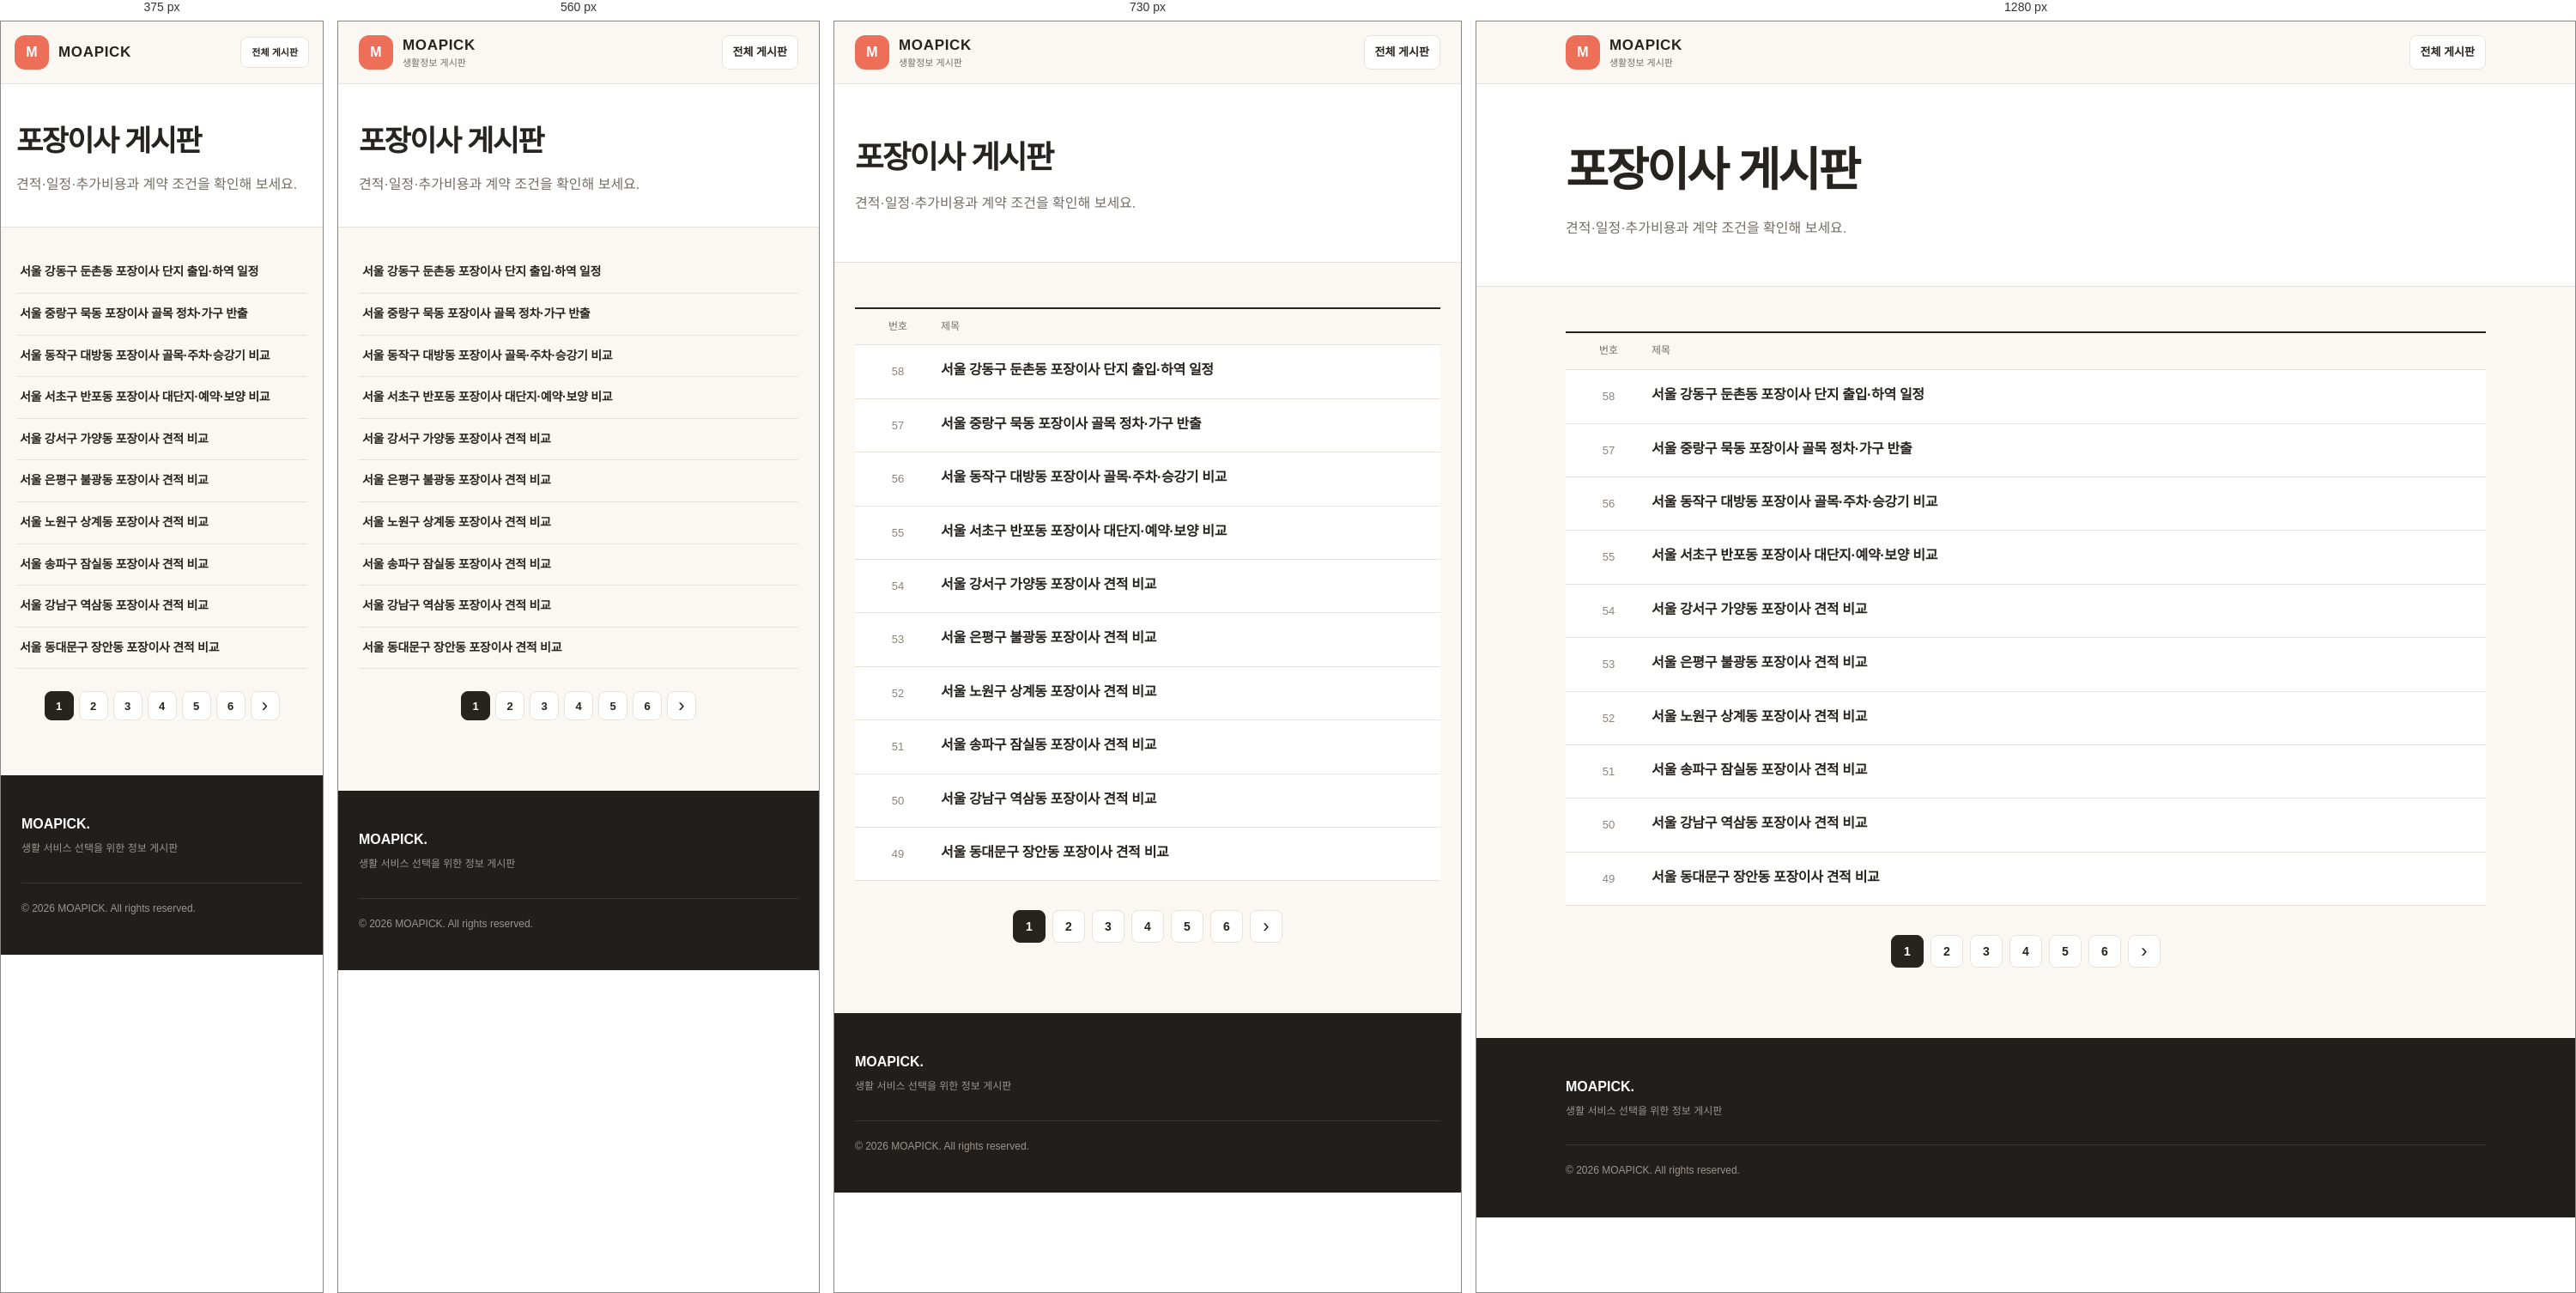
Rendered at 375 px, 560 px, 730 px and 1280 px, left to right.

<!-- file: index.html -->
<!doctype html>
<html lang="ko">
<head>
  <meta charset="utf-8"><meta name="viewport" content="width=device-width,initial-scale=1">
  <title>포장이사 게시판 | 모아픽</title>
  <meta name="description" content="포장이사 견적과 일정, 추가비용과 계약조건을 확인하는 모아픽 포장이사 게시판입니다.">
  <link rel="canonical" href="https://board.moapick.co.kr/moving/">
  <link rel="stylesheet" href="/assets/style.css?v=20260818-pagination">
</head>
<body>
  <header class="site-header"><div class="header-inner"><a class="brand" href="/"><span class="brand-mark">M</span><span><strong>MOAPICK</strong><small>생활정보 게시판</small></span></a><a class="main-site" href="/">전체 게시판</a></div></header>
  <main class="board-page">
    <section class="board-head"><div class="content-wrap"><h1>포장이사 게시판</h1><p>견적·일정·추가비용과 계약 조건을 확인해 보세요.</p></div></section>
    <section class="content-wrap board-list">
      <div class="board-table-head"><span>번호</span><span>제목</span></div>
<a class="board-row" href="/moving/seoul-gangdong-dunchon-moving/">
        <span class="board-number">58</span>
        <span class="board-title"><strong>서울 강동구 둔촌동 포장이사 단지 출입·하역 일정</strong><small></small></span>
      </a>
<a class="board-row" href="/moving/seoul-jungnang-muk-moving/">
        <span class="board-number">57</span>
        <span class="board-title"><strong>서울 중랑구 묵동 포장이사 골목 정차·가구 반출</strong><small></small></span>
      </a>
<a class="board-row" href="/moving/seoul-dongjak-daebang-moving/">
        <span class="board-number">56</span>
        <span class="board-title"><strong>서울 동작구 대방동 포장이사 골목·주차·승강기 비교</strong><small></small></span>
      </a>
<a class="board-row" href="/moving/seoul-seocho-banpo-moving/">
        <span class="board-number">55</span>
        <span class="board-title"><strong>서울 서초구 반포동 포장이사 대단지·예약·보양 비교</strong><small></small></span>
      </a>
<a class="board-row" href="/moving/seoul-gangseo-gayang-moving/">
        <span class="board-number">54</span>
        <span class="board-title"><strong>서울 강서구 가양동 포장이사 견적 비교</strong><small></small></span>
      </a>
<a class="board-row" href="/moving/seoul-eunpyeong-bulgwang-moving/">
        <span class="board-number">53</span>
        <span class="board-title"><strong>서울 은평구 불광동 포장이사 견적 비교</strong><small></small></span>
      </a>
<a class="board-row" href="/moving/seoul-nowon-sanggye-moving/">
        <span class="board-number">52</span>
        <span class="board-title"><strong>서울 노원구 상계동 포장이사 견적 비교</strong><small></small></span>
      </a>
<a class="board-row" href="/moving/seoul-songpa-jamsil-moving/">
        <span class="board-number">51</span>
        <span class="board-title"><strong>서울 송파구 잠실동 포장이사 견적 비교</strong><small></small></span>
      </a>
<a class="board-row" href="/moving/seoul-gangnam-yeoksam-moving/">
        <span class="board-number">50</span>
        <span class="board-title"><strong>서울 강남구 역삼동 포장이사 견적 비교</strong><small></small></span>
      </a>
<a class="board-row" href="/moving/seoul-dongdaemun-jangan-moving/">
        <span class="board-number">49</span>
        <span class="board-title"><strong>서울 동대문구 장안동 포장이사 견적 비교</strong><small></small></span>
      </a>
      <nav class="pagination" aria-label="페이지 이동"><span class="page-number is-current" aria-current="page">1</span><a class="page-number" href="/moving/page/2/">2</a><a class="page-number" href="/moving/page/3/">3</a><a class="page-number" href="/moving/page/4/">4</a><a class="page-number" href="/moving/page/5/">5</a><a class="page-number" href="/moving/page/6/">6</a><a class="page-arrow" href="/moving/page/2/" aria-label="다음 페이지">›</a></nav>
    </section>
  </main>
  <footer><div class="footer-inner"><div><strong>MOAPICK.</strong><p>생활 서비스 선택을 위한 정보 게시판</p></div><p class="copyright">© 2026 MOAPICK. All rights reserved.</p></div></footer>
</body>
</html>


/* @media block from style.css */
@media(max-width:820px){.category-nav{grid-template-columns:repeat(2,1fr)}.principles-grid{grid-template-columns:1fr;gap:26px}.hero-inner{padding-top:58px}.footer-inner{grid-template-columns:1fr}}

/* @media block from style.css */
@media(max-width:480px){.header-inner{padding:0 16px}.brand small{display:none}.main-site{font-size:11px}.hero-inner{padding:48px 18px 92px}.hero-copy{font-size:15px}.category-nav{padding:0 14px;gap:9px}.category-nav>a{padding:14px 10px;gap:9px}.category-icon{width:34px;height:34px;flex-basis:34px}.category-nav small{display:none}.content-wrap{padding:58px 18px}}

/* @media block from style.css */
@media(max-width:640px){.post-card{grid-template-columns:1fr}.post-card img{height:210px}.post-card-body{padding:8px 6px 12px}.post-card-body time{margin-top:18px}.article-wrap{padding:34px 18px 72px}.breadcrumb{margin-bottom:28px}.article-head>p{font-size:16px}.article-cover{margin-left:-18px;margin-right:-18px}.article-cover img{border-radius:0}.article-summary{padding:24px 21px;margin-bottom:42px}.article-body section{padding-left:42px}.article-tip{margin-left:42px}.final-check>div{grid-template-columns:1fr}}

/* @media block from style.css */
@media(max-width:640px){.board-head .content-wrap{padding-top:38px;padding-bottom:36px}.board-list{padding-top:28px}.board-table-head{display:none}.board-row{grid-template-columns:72px 1fr;gap:12px;padding:13px 0;background:transparent}.board-number{display:none}.board-row img{width:72px;height:54px}.board-title strong{font-size:14px;line-height:1.4}.board-title small{display:none}.board-row time{grid-column:2;text-align:left;margin-top:-9px;font-size:11px}}

/* @media block from style.css */
@media(max-width:640px){.board-row{grid-template-columns:1fr 78px;padding:14px 4px}.board-row time{grid-column:2;grid-row:1;text-align:right;margin:0}.home-posts{padding-top:52px}.home-posts .board-table-head{display:none}.home-post-row{grid-template-columns:1fr 76px;padding:14px 4px;gap:8px;background:transparent}.post-category{grid-column:1/-1;text-align:left;font-size:11px}.home-post-row time{grid-column:2;grid-row:2;text-align:right;font-size:11px}.quote-grid{grid-template-columns:1fr}.mid-cta,.bottom-cta{padding:28px 20px;border-radius:14px}.mid-cta h2,.bottom-cta h2{font-size:22px}.moving-timeline article{grid-template-columns:80px 1fr;gap:12px}.warning-box{padding:24px 20px}}

/* @media block from style.css */
@media(max-width:640px){.consult-form{margin-left:-8px;margin-right:-8px;padding:22px 12px}.consult-form-head h2{font-size:22px}.consult-form iframe{min-height:680px}}

/* @media block from style.css */
@media(max-width:640px){.board-row{grid-template-columns:1fr}.home-post-row{grid-template-columns:86px 1fr}.post-category{grid-column:auto;text-align:left;align-self:start;padding-top:2px}}

/* @media block from style.css */
@media(max-width:640px){.guide-section>h2{font-size:23px}.comparison-table{overflow-x:auto}.comparison-table>div{min-width:560px}.choice-cards{grid-template-columns:1fr}.cost-list>div{grid-template-columns:110px 1fr;gap:10px}}

/* @media block from style.css */
@media(max-width:640px){
  .pagination{gap:6px;margin-top:26px}
  .pagination a,.pagination span{min-width:34px;height:34px;padding:0 8px;font-size:13px}
}

/* @media block from style.css */
@media(max-width:640px){.article-inline-image{margin:0 0 40px}.article-inline-image img{border-radius:12px}}